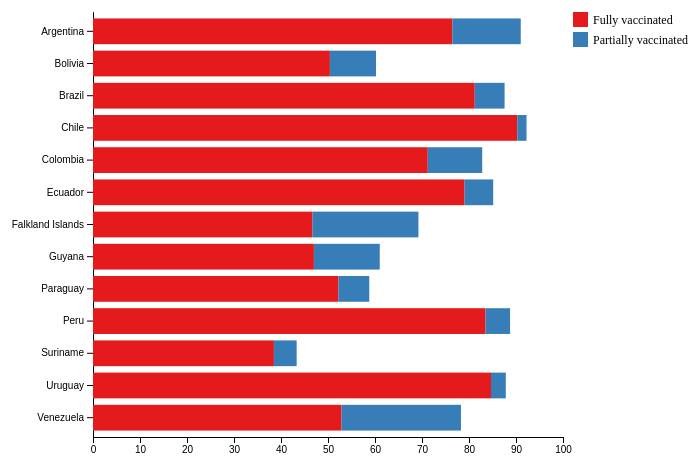
D3 v4 page, settled after 360 driven frames (6 s of simulated time); the page loaded 1 data file(s).



    // set the dimensions and margins of the graph
    var margin = {top: 5, right: 130, bottom: 20, left: 100},
        width = 700 - margin.left - margin.right,
        height = 450 - margin.top - margin.bottom;

    // append the svg object to the body of the page
    var svg = d3.select("#my_dataviz")
        .append("svg")
        .attr("width", width + margin.left + margin.right)
        .attr("height", height + margin.top + margin.bottom)
        .append("g")
        .attr("transform",
            "translate(" + margin.left + "," + margin.top + ")");

    // Parse the Data
    d3.csv("Sbar.csv", function(data) {

        // List of subgroups = header of the csv files = soil condition here
        var subgroups = data.columns.slice(1)

        // List of groups = species here = value of the first column called group -> I show them on the Y axis
        var groups = d3.map(data, function(d){return(d.group)}).keys()

        // Add Y axis
        var y = d3.scaleBand()
            .domain(groups)
            .range([0, height])
            .padding([0.2])
        svg.append("g")
            .call(d3.axisLeft(y).tickSizeOuter(0));

        // Add X axis
        var x = d3.scaleLinear()
            .domain([0, 100])
            .range([0, width]);
        svg.append("g")
            .attr("transform", "translate(0," + height + ")")
            .call(d3.axisBottom(x));

        // color palette = one color per subgroup
        var color = d3.scaleOrdinal()
            .domain(subgroups)
            .range(['#e41a1c','#377eb8','#4daf4a'])

        //stack the data? --> stack per subgroup
        var stackedData = d3.stack()
            .keys(subgroups)
            (data)

        // Show the bars
        svg.append("g")
            .selectAll("g")
            // Enter the stack data = loop key per key = subgroup per subgroup
            .data(stackedData)
            .enter().append("g")
            .attr("fill", function(d) { return color(d.key); })
            .selectAll("rect")
            // enter a second time = loop subgroup per subgroup to add all rectangles
            .data(function(d) { return d; })
            .enter().append("rect")
            .attr("y", function(d) { return y(d.data.group); })
            .attr("x", function(d) { return x(d[0]); })
            .attr("width", function(d) { return x(d[1]) - x(d[0]); })
            .attr("height", y.bandwidth());

        // Add legend
        var legend = svg.append("g")
            .attr("class", "legend")
            .attr("transform", "translate(" + (width + 10) + ", 0)");

        var legendData = [
            {label: "Fully vaccinated", color: "#e41a1c"},
            {label: "Partially vaccinated", color: "#377eb8"}
        ];

        legend.selectAll("rect")
            .data(legendData)
            .enter()
            .append("rect")
            .attr("y", function(d, i) { return i * 20; })
            .attr("width", 15)
            .attr("height", 15)
            .style("fill", function(d) { return d.color; });

        legend.selectAll("text")
            .data(legendData)
            .enter()
            .append("text")
            .attr("x", 20)
            .attr("y", function(d, i) { return i * 20 + 12; })
            .text(function(d) { return d.label; })
            .attr("class", "textselected")
            .style("text-anchor", "start")
            .style("font-size", 12);



    })



### data: Sbar.csv
group, people_fully_vaccinated_per_hundred, people_partially_vaccinated_per_hundred
Argentina, 76.44, 14.57
Bolivia, 50.4, 9.82
Brazil, 81.22, 6.35
Chile, 90.27, 1.97
Colombia, 71.23, 11.58
Ecuador, 79.05, 6.1
Falkland Islands, 46.7, 22.54
Guyana, 47, 14.01
Paraguay, 52.23, 6.55
Peru, 83.51, 5.23
Suriname, 38.49, 4.84
Uruguay, 84.68, 3.15
Venezuela, 52.88, 25.41